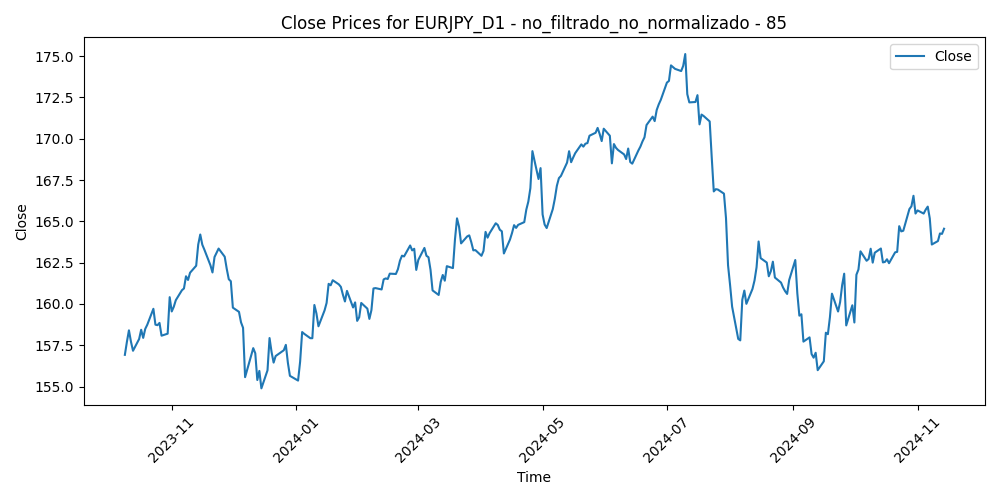

Data behind this chart, as committed beside it:
Time, Close, Volume, diferencia_media_85
2023-10-09, 156.9, 97010, 0.03173
2023-10-10, 157.7, 105230, -0.6775
2023-10-11, 158.4, 100649, -1.3
2023-10-12, 157.7, 96798, -0.5577
2023-10-13, 157.2, 97668, 0.01008
2023-10-16, 157.9, 84698, -0.6679
2023-10-17, 158.4, 93466, -1.181
2023-10-18, 157.9, 99021, -0.6643
2023-10-19, 158.5, 114706, -1.189
2023-10-20, 158.7, 99046, -1.415
2023-10-23, 159.7, 86829, -2.341
2023-10-24, 158.7, 91820, -1.37
2023-10-25, 158.7, 91270, -1.329
2023-10-26, 158.9, 104754, -1.446
2023-10-27, 158.1, 97696, -0.6646
2023-10-30, 158.2, 87904, -0.7838
2023-10-31, 160.4, 109810, -2.955
2023-11-01, 159.5, 113580, -2.06
2023-11-02, 159.8, 105659, -2.305
2023-11-03, 160.2, 101188, -2.656
2023-11-06, 160.8, 86654, -3.195
2023-11-07, 160.9, 91138, -3.226
2023-11-08, 161.7, 97017, -3.877
2023-11-09, 161.5, 105959, -3.578
2023-11-10, 161.9, 90882, -3.944
2023-11-13, 162.3, 83051, -4.291
2023-11-14, 163.6, 93354, -5.482
2023-11-15, 164.2, 102268, -6
2023-11-16, 163.6, 95397, -5.293
2023-11-17, 163.3, 97945, -4.932
2023-11-20, 162.3, 113211, -3.911
2023-11-21, 161.9, 115121, -3.406
2023-11-22, 162.8, 108245, -4.254
2023-11-23, 163.1, 72206, -4.39
2023-11-24, 163.4, 81605, -4.555
2023-11-27, 162.9, 109227, -3.986
2023-11-28, 162.1, 118566, -3.194
2023-11-29, 161.5, 125134, -2.511
2023-11-30, 161.4, 120397, -2.329
2023-12-01, 159.8, 123081, -0.6859
2023-12-04, 159.5, 122036, -0.4005
2023-12-05, 158.9, 114584, 0.2556
2023-12-06, 158.6, 105084, 0.5962
2023-12-07, 155.6, 139833, 3.543
2023-12-08, 156, 145407, 3.067
2023-12-11, 157.3, 118888, 1.739
2023-12-12, 157, 111664, 2.029
2023-12-13, 155.4, 127380, 3.603
2023-12-14, 155.9, 169256, 3.021
2023-12-15, 154.9, 135133, 4.04
2023-12-18, 156, 109214, 2.909
2023-12-19, 157.9, 123189, 0.9527
2023-12-20, 157.1, 111425, 1.8
2023-12-21, 156.5, 115942, 2.421
2023-12-22, 156.8, 105957, 2.01
2023-12-26, 157.2, 57388, 1.643
2023-12-27, 157.5, 75422, 1.304
2023-12-28, 156.4, 95785, 2.349
2023-12-29, 155.7, 94214, 3.115
2024-01-02, 155.4, 96713, 3.376
... 227 more rows
